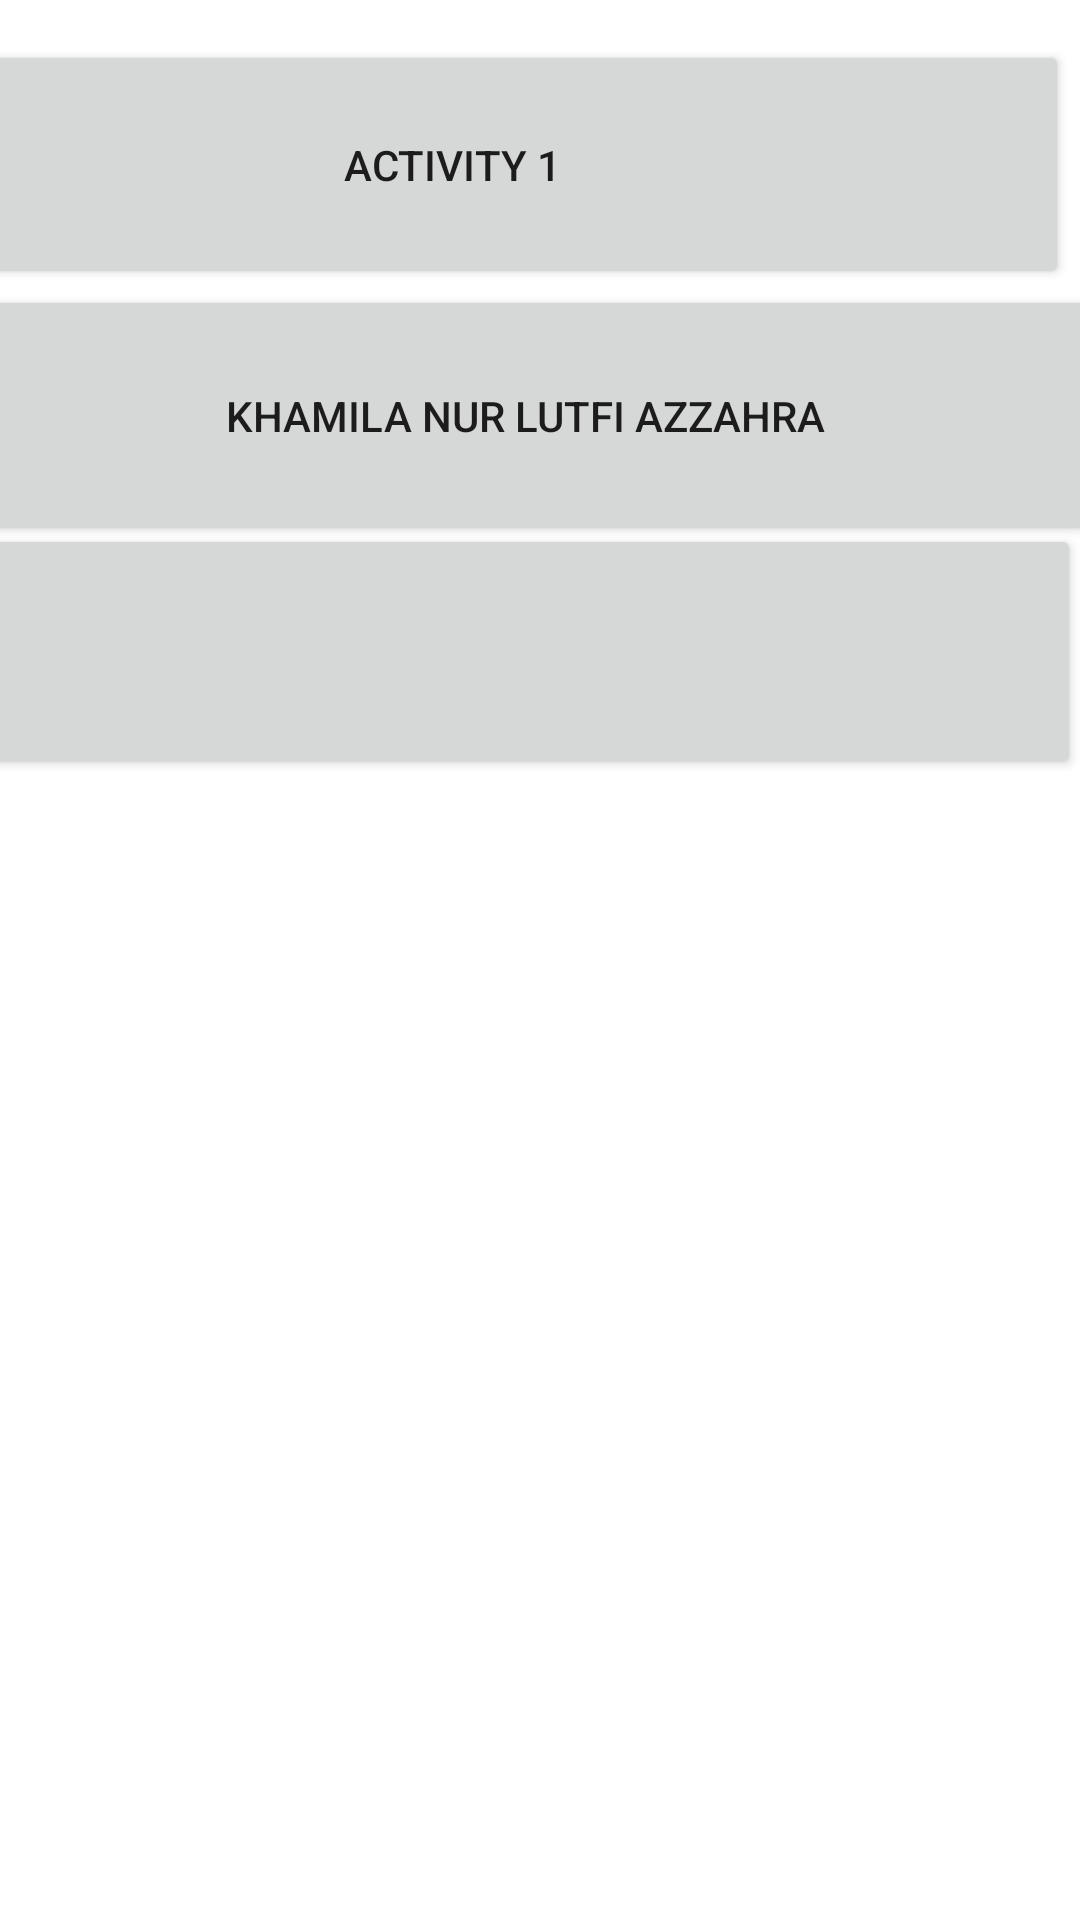

Here is an Android app screen rendered from its layout file. Give the layout XML and the strings, colors and styles it references.
<!-- AndroidManifest.xml: application theme Theme.Khamila11 -->
<!-- res/layout/activity_main.xml -->
<?xml version="1.0" encoding="utf-8"?>
<androidx.constraintlayout.widget.ConstraintLayout xmlns:android="http://schemas.android.com/apk/res/android"
    xmlns:app="http://schemas.android.com/apk/res-auto"
    xmlns:tools="http://schemas.android.com/tools"
    android:layout_width="match_parent"
    android:layout_height="match_parent"
    tools:context=".MainActivity">

    <Button
        android:id="@+id/button"
        android:layout_width="411dp"
        android:layout_height="83dp"
        android:layout_marginEnd="4dp"
        android:text="Activity 1"
        app:layout_constraintBottom_toBottomOf="parent"
        app:layout_constraintEnd_toEndOf="parent"
        app:layout_constraintTop_toTopOf="parent"
        app:layout_constraintVertical_bias="0.024" />

    <Button
        android:id="@+id/button2"
        android:layout_width="416dp"
        android:layout_height="87dp"
        android:text="Khamila Nur Lutfi Azzahra"
        app:layout_constraintBottom_toBottomOf="parent"
        app:layout_constraintEnd_toEndOf="parent"
        app:layout_constraintHorizontal_bias="0.6"
        app:layout_constraintStart_toStartOf="parent"
        app:layout_constraintTop_toTopOf="parent"
        app:layout_constraintVertical_bias="0.172" />

    <Button
        android:id="@+id/button3"
        android:layout_width="417dp"
        android:layout_height="85dp"
        android:text=""
        app:layout_constraintBottom_toBottomOf="parent"
        app:layout_constraintEnd_toEndOf="parent"
        app:layout_constraintHorizontal_bias="1.0"
        app:layout_constraintStart_toStartOf="parent"
        app:layout_constraintTop_toTopOf="parent"
        app:layout_constraintVertical_bias="0.315" />
</androidx.constraintlayout.widget.ConstraintLayout>
<!-- resources referenced by this layout -->
<resources>
  <style name="Theme.Khamila11" parent="Theme.MaterialComponents.DayNight.DarkActionBar">
          
          <item name="colorPrimary">@color/purple_500</item>
          <item name="colorPrimaryVariant">@color/purple_700</item>
          <item name="colorOnPrimary">@color/white</item>
          
          <item name="colorSecondary">@color/teal_200</item>
          <item name="colorSecondaryVariant">@color/teal_700</item>
          <item name="colorOnSecondary">@color/black</item>
          
          <item name="android:statusBarColor" tools:targetApi="l">?attr/colorPrimaryVariant</item>
          
      </style>
  <!-- not gathered from this repository: default colours our renderer supplied (Android Studio template values) -->
  <color name="purple_500">#FF6200EE</color>
  <color name="purple_700">#FF3700B3</color>
  <color name="teal_200">#FF03DAC5</color>
  <color name="teal_700">#FF018786</color>
  <color name="black">#FF000000</color>
  <color name="white">#FFFFFFFF</color>
</resources>
